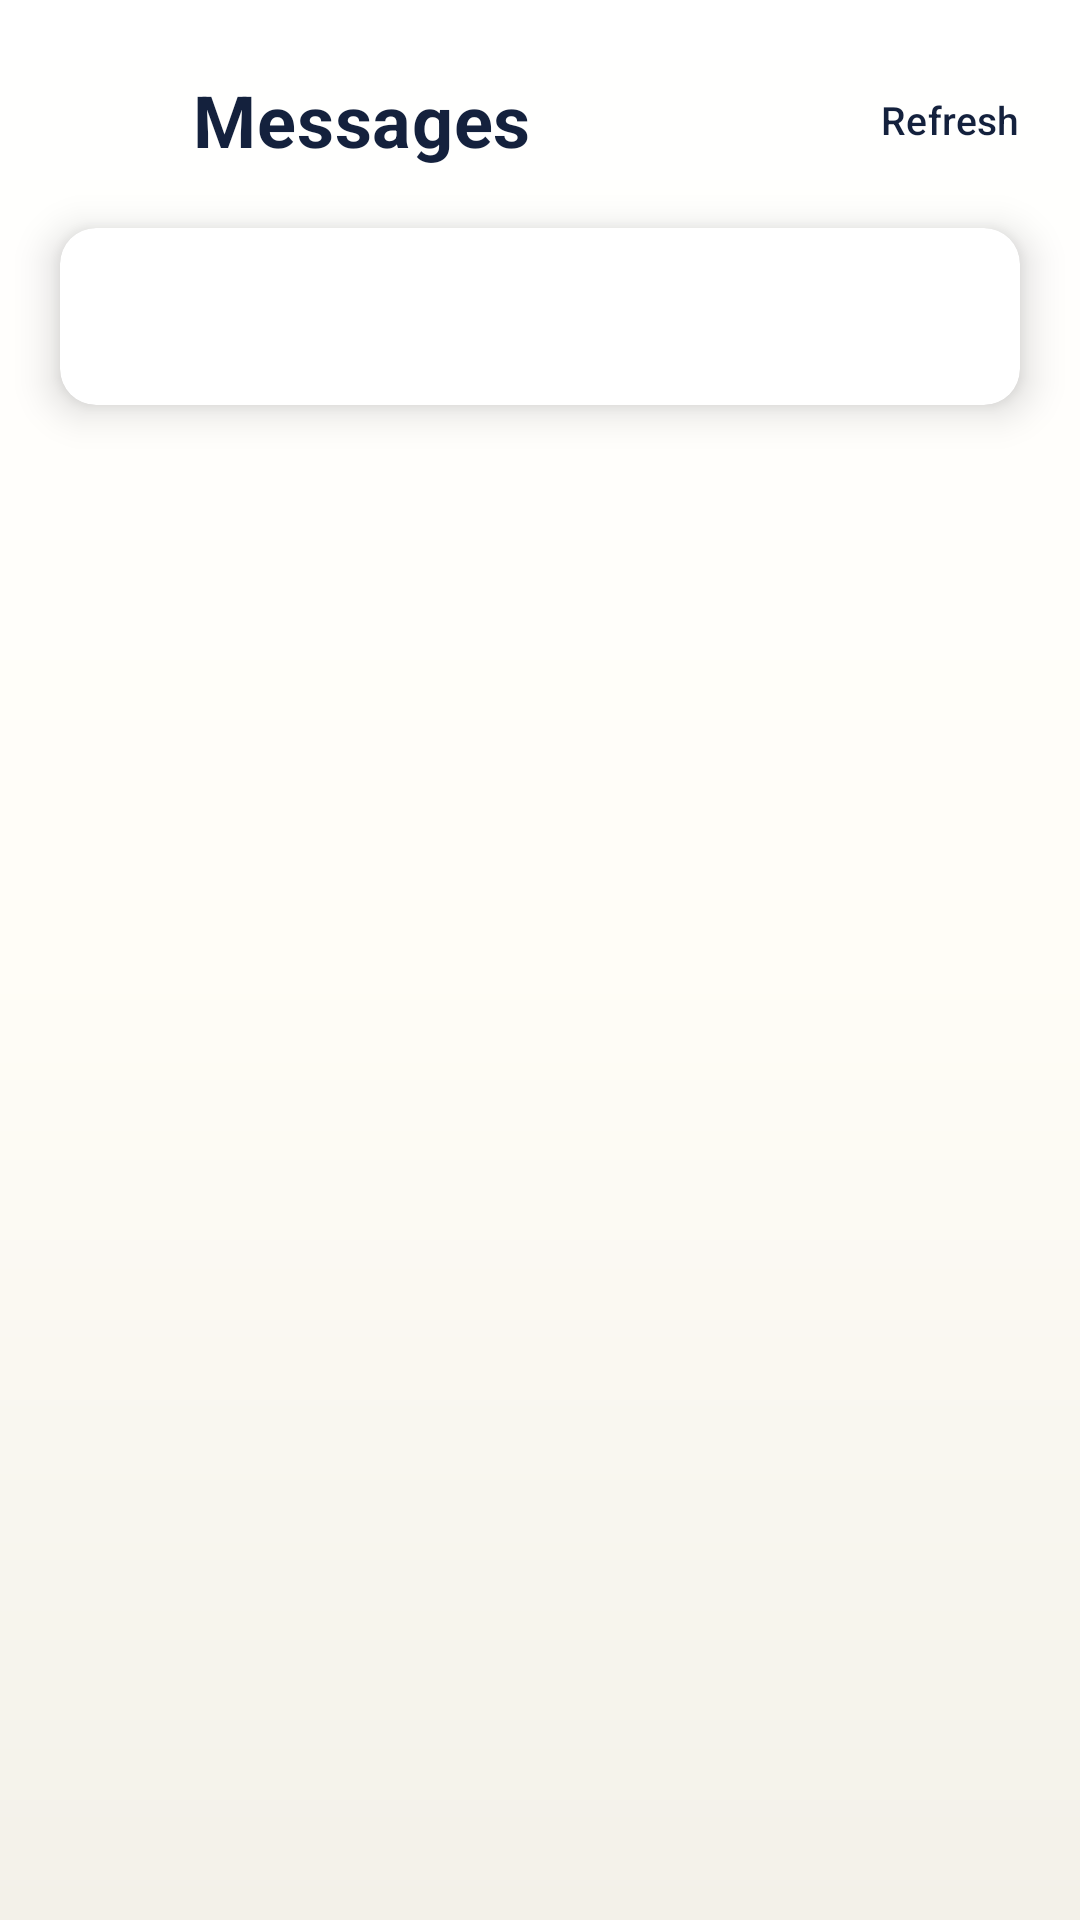

This screen was rendered from an Android layout file. Write that file and the resources it references.
<!-- AndroidManifest.xml: activity theme MayakTheme -->
<!-- res/layout/activity_mayak_messages.xml -->
<?xml version="1.0" encoding="utf-8"?>
<FrameLayout xmlns:android="http://schemas.android.com/apk/res/android"
    xmlns:app="http://schemas.android.com/apk/res-auto"
    xmlns:tools="http://schemas.android.com/tools"
    android:layout_width="match_parent"
    android:layout_height="match_parent"
    android:background="@drawable/mayak_bg_gradient">

    <ScrollView
        android:id="@+id/mayak_messages_scroll"
        android:layout_width="match_parent"
        android:layout_height="match_parent"
        android:clipToPadding="false"
        android:fillViewport="true">

        <LinearLayout
            android:id="@+id/mayak_messages_content"
            android:layout_width="match_parent"
            android:layout_height="wrap_content"
            android:orientation="vertical"
            android:clipToPadding="false"
            android:paddingStart="@dimen/mayak_screen_h"
            android:paddingEnd="@dimen/mayak_screen_h"
            android:paddingTop="@dimen/mayak_space_4"
            android:paddingBottom="@dimen/mayak_screen_bottom">

            
            <LinearLayout
                android:layout_width="match_parent"
                android:layout_height="wrap_content"
                android:layout_marginStart="-12dp"
                android:gravity="start|center_vertical"
                android:orientation="horizontal">

                <com.google.android.material.button.MaterialButton
                    android:id="@+id/mayak_messages_back"
                    style="@style/Mayak.Button.Text.Icon48"
                    android:contentDescription="@string/mayak_back"
                    android:text=""
                    app:icon="@drawable/ic_arrow_back"
                    app:iconSize="24dp"
                    app:iconTint="@color/mayak_on_bg" />

                
                <TextView
                    android:layout_width="0dp"
                    android:layout_height="wrap_content"
                    android:layout_marginStart="@dimen/mayak_space_2"
                    android:layout_weight="1"
                    android:maxLines="1"
                    android:ellipsize="end"
                    app:autoSizeTextType="uniform"
                    app:autoSizeMinTextSize="14sp"
                    app:autoSizeMaxTextSize="24sp"
                    app:autoSizeStepGranularity="1sp"
                    android:text="@string/mayak_messages_title"
                    android:textAppearance="@style/Mayak.Title"
                    android:textSize="24sp" />

                
                <com.google.android.material.button.MaterialButton
                    android:id="@+id/mayak_messages_reload"
                    style="@style/Mayak.Button.Text"
                    android:layout_width="wrap_content"
                    android:layout_height="wrap_content"
                    android:minWidth="@dimen/mayak_touch"
                    android:minHeight="@dimen/mayak_touch"
                    android:paddingStart="@dimen/mayak_space_3"
                    android:paddingEnd="0dp"
                    android:text="@string/mayak_refresh"
                    android:textSize="13sp" />
            </LinearLayout>

            <com.google.android.material.card.MaterialCardView
                style="@style/Mayak.Card"
                android:layout_width="match_parent"
                android:layout_height="wrap_content"
                android:layout_marginTop="@dimen/mayak_card_gap">

                <LinearLayout
                    android:layout_width="match_parent"
                    android:layout_height="wrap_content"
                    android:orientation="vertical">

                    <LinearLayout
                        android:id="@+id/mayak_messages_list"
                        android:layout_width="match_parent"
                        android:layout_height="wrap_content"
                        android:orientation="vertical" />

                    <TextView
                        android:id="@+id/mayak_messages_state"
                        android:layout_width="match_parent"
                        android:layout_height="wrap_content"
                        android:textAppearance="@style/Mayak.Tagline"
                        android:textColor="@color/mayak_on_surface_muted"
                        tools:text="Сообщений пока нет." />

                    
                    <com.google.android.material.button.MaterialButton
                        android:id="@+id/mayak_messages_retry"
                        style="@style/Mayak.Button.Outlined"
                        android:layout_width="match_parent"
                        android:layout_height="wrap_content"
                        android:layout_marginTop="@dimen/mayak_space_3"
                        android:text="@string/mayak_support_retry"
                        android:visibility="gone"
                        tools:visibility="visible" />
                </LinearLayout>
            </com.google.android.material.card.MaterialCardView>

            
            <com.google.android.material.button.MaterialButton
                android:id="@+id/mayak_messages_login"
                style="@style/Mayak.Button.Primary"
                android:layout_width="match_parent"
                android:layout_height="wrap_content"
                android:layout_marginTop="@dimen/mayak_card_gap"
                android:text="@string/mayak_sign_in"
                android:visibility="gone"
                tools:visibility="visible" />
        </LinearLayout>
    </ScrollView>
</FrameLayout>
<!-- resources referenced by this layout -->
<resources>
  <color name="mayak_on_bg">#14213D</color>
  <color name="mayak_on_surface_muted">#5B6B86</color>
  <dimen name="mayak_card_gap">@dimen/mayak_space_3</dimen>
  <dimen name="mayak_icon_inset">12dp</dimen>
  <dimen name="mayak_screen_bottom">@dimen/mayak_space_7</dimen>
  <dimen name="mayak_screen_h">@dimen/mayak_space_5</dimen>
  <dimen name="mayak_space_2">8dp</dimen>
  <dimen name="mayak_space_3">12dp</dimen>
  <dimen name="mayak_space_4">16dp</dimen>
  <dimen name="mayak_touch">48dp</dimen>
  <!-- drawable mayak_bg_gradient (drawable) -->
  <?xml version="1.0" encoding="utf-8"?>
  <shape xmlns:android="http://schemas.android.com/apk/res/android"
      android:shape="rectangle">
      <gradient
          android:angle="270"
          android:startColor="@color/mayak_bg_grad_top"
          android:centerColor="@color/mayak_bg_grad_center"
          android:endColor="@color/mayak_bg_grad_bottom"
          android:type="linear" />
  </shape>
  <string name="mayak_back">Back</string>
  <string name="mayak_messages_title">Messages</string>
  <string name="mayak_refresh">Refresh</string>
  <string name="mayak_sign_in">Sign in</string>
  <string name="mayak_support_retry">Try again</string>
  <style name="Mayak.Button.Text" parent="Widget.Material3.Button.TextButton">
          <item name="android:textColor">@color/mayak_on_bg</item>
          <item name="android:textAllCaps">false</item>
          <item name="android:textSize">14sp</item>
          <item name="iconTint">@color/mayak_on_bg</item>
      </style>
  <style name="Mayak.Tagline" parent="TextAppearance.Material3.BodyMedium">
          <item name="android:textColor">@color/mayak_on_bg_muted</item>
      </style>
  <style name="Mayak.Title" parent="TextAppearance.Material3.HeadlineMedium">
          <item name="android:textColor">@color/mayak_on_bg</item>
          <item name="android:textStyle">bold</item>
          <item name="android:letterSpacing">0.01</item>
      </style>
  <dimen name="mayak_space_7">32dp</dimen>
  <dimen name="mayak_space_5">20dp</dimen>
  <color name="mayak_bg_grad_top">#FFFFFF</color>
  <color name="mayak_bg_grad_center">#FFFDF7</color>
  <color name="mayak_bg_grad_bottom">#F3F1E9</color>
  <color name="mayak_outline">#14213D</color>
  <color name="mayak_on_surface">#14213D</color>
  <dimen name="mayak_radius_sm">14dp</dimen>
  <color name="mayak_primary">#14213D</color>
  <color name="mayak_on_primary">#FFFFFF</color>
  <dimen name="mayak_radius_md">20dp</dimen>
  <color name="mayak_surface">#FFFFFF</color>
  <color name="mayak_card_stroke">#00000000</color>
  <color name="mayak_on_bg_muted">#5B6B86</color>
  <style name="AmneziaWgTheme.MaterialCardView" parent="Widget.Material3.CardView.Elevated">
          
          <item name="cornerRadius">@dimen/mayak_radius_xs</item>
          <item name="contentPadding">@dimen/mayak_space_2</item>
      </style>
  <color name="mayak_bg">#FFFDF7</color>
  <color name="mayak_splash_bg">#0C1426</color>
  <dimen name="mayak_radius_xs">8dp</dimen>
  <!-- drawable mayak_bg_dialog (drawable) -->
  <shape xmlns:android="http://schemas.android.com/apk/res/android"
      android:shape="rectangle">
      <solid android:color="@color/mayak_surface" />
      <corners android:radius="@dimen/mayak_radius_lg" />
      <stroke
          android:width="1dp"
          android:color="@color/mayak_card_stroke" />
  </shape>
  <dimen name="mayak_radius_lg">28dp</dimen>
  <style name="Mayak.Dialog.Button" parent="Widget.Material3.Button.TextButton.Dialog">
          <item name="android:textColor">@color/mayak_primary</item>
          <item name="android:textAllCaps">false</item>
          <item name="android:minHeight">48dp</item>
      </style>
</resources>
